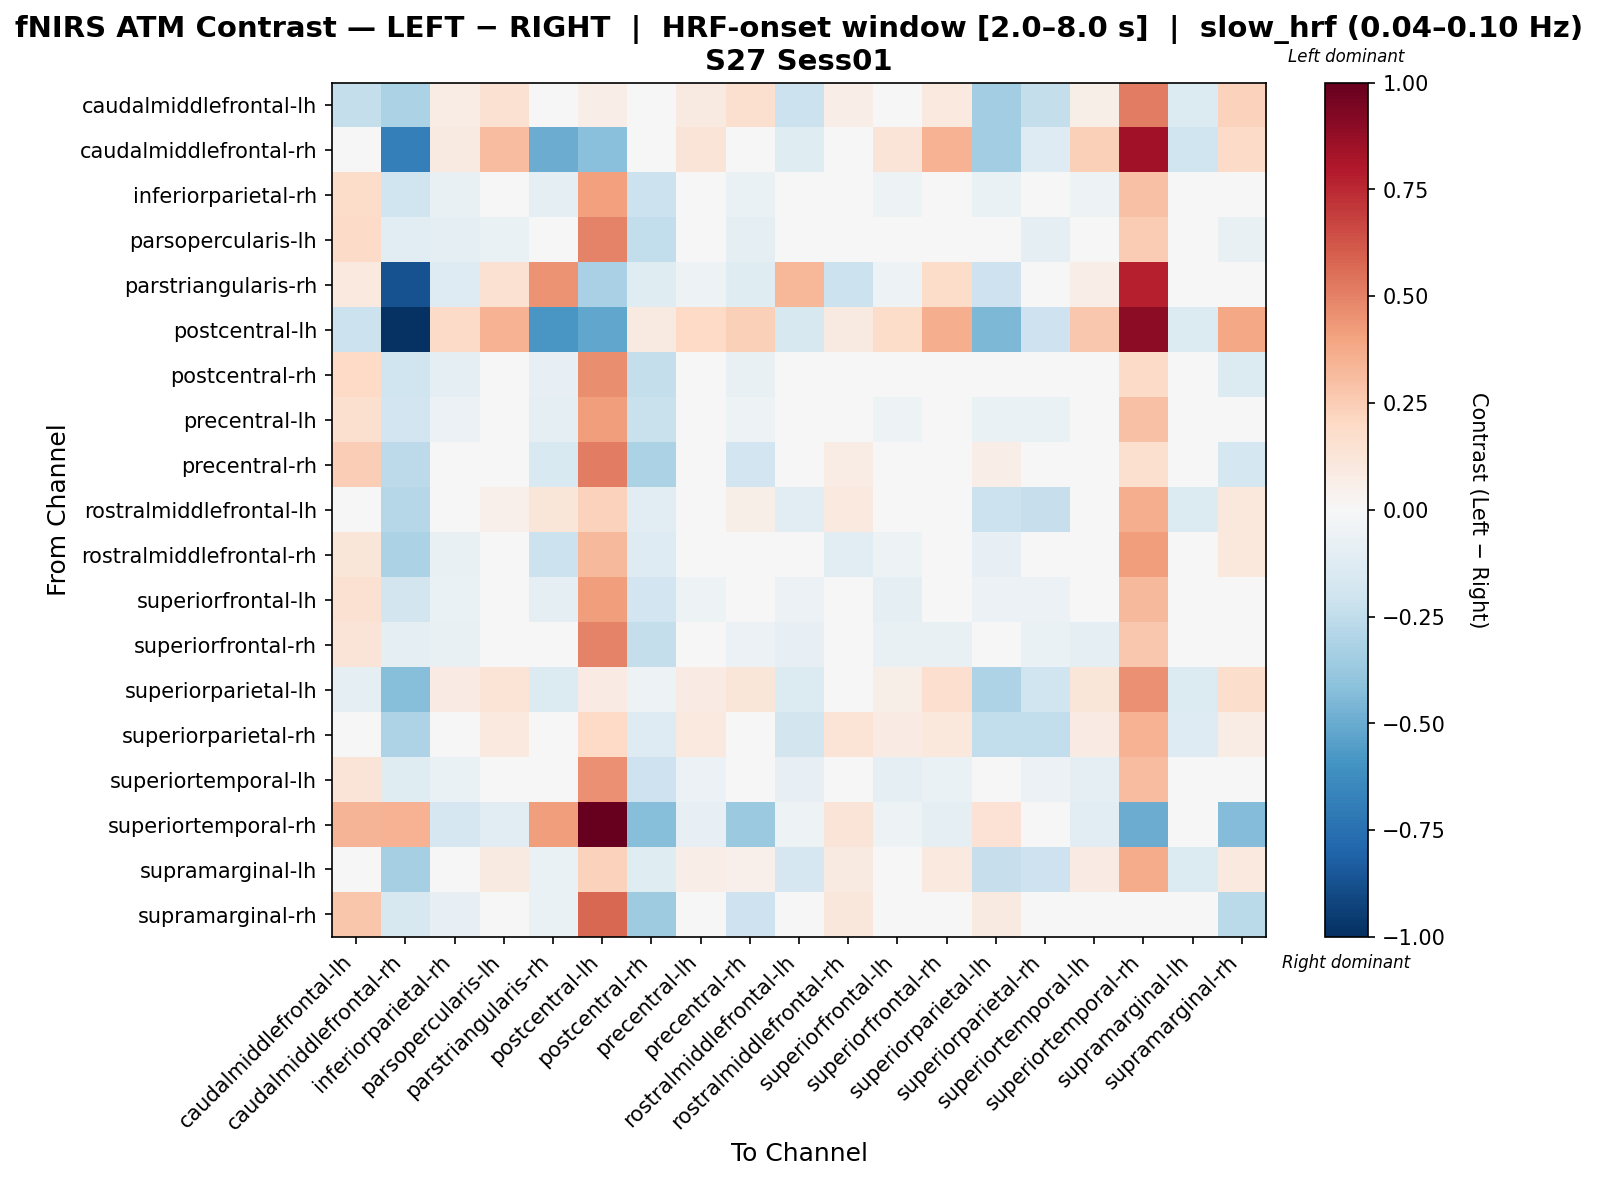

The data file committed next to this chart (first rows):
, caudalmiddlefrontal-lh, caudalmiddlefrontal-rh, inferiorparietal-rh, parsopercularis-lh, parstriangularis-rh, postcentral-lh, postcentral-rh, precentral-lh, precentral-rh, rostralmiddlefrontal-lh, rostralmiddlefrontal-rh, superiorfrontal-lh, superiorfrontal-rh, superiorparietal-lh, superiorparietal-rh, superiortemporal-lh, superiortemporal-rh, supramarginal-lh, supramarginal-rh
caudalmiddlefrontal-lh, -0.2414, -0.3125, 0.07634, 0.1529, -0.02954, 0.06503, 0.0003521, 0.08911, 0.1606, -0.2133, 0.06571, 0.01187, 0.0976, -0.3442, -0.2367, 0.05473, 0.5131, -0.138, 0.2281
caudalmiddlefrontal-rh, -0.006332, -0.684, 0.08914, 0.3077, -0.4922, -0.4203, 0.04748, 0.1289, 0.04748, -0.1221, 0.02058, 0.1308, 0.3512, -0.3462, -0.1258, 0.241, 0.8403, -0.198, 0.1901
inferiorparietal-rh, 0.1811, -0.1974, -0.0722, 0.002284, -0.09887, 0.4081, -0.2177, -0.03959, -0.0684, -0.04249, 0.04712, -0.05127, 0.0116, -0.06373, -0.04013, -0.05206, 0.2916, -0.007757, 0.009849
parsopercularis-lh, 0.1942, -0.1062, -0.08891, -0.06487, -0.006037, 0.4932, -0.2448, -0.03442, -0.09363, -0.02269, 0.04063, -0.01038, -0.03736, -0.03259, -0.08596, -0.03736, 0.2535, -0.04084, -0.07544
parstriangularis-rh, 0.09809, -0.8715, -0.1271, 0.154, 0.4498, -0.3247, -0.1194, -0.05121, -0.1194, 0.331, -0.2133, -0.05377, 0.1843, -0.2056, 0.03242, 0.06525, 0.7748, -0.04864, 0.04524
postcentral-lh, -0.2174, -0.9849, 0.1896, 0.349, -0.5796, -0.5192, 0.09054, 0.1963, 0.241, -0.162, 0.09295, 0.1825, 0.3615, -0.4503, -0.2033, 0.272, 0.8923, -0.1344, 0.3836
postcentral-rh, 0.2023, -0.1976, -0.09587, 0.01777, -0.07988, 0.468, -0.2406, -0.04942, -0.07265, -0.003595, 0.04099, -0.003595, 0.02025, 0.01653, -0.02744, -0.02558, 0.1923, -0.02744, -0.1345
precentral-lh, 0.1621, -0.1903, -0.05495, 0.001377, -0.09706, 0.4166, -0.2239, -0.02221, -0.05096, -0.02286, 0.02232, -0.05462, -0.01139, -0.06542, -0.06477, -0.03333, 0.2961, -0.01108, 0.004351
precentral-rh, 0.2428, -0.2625, -0.04449, 0.02291, -0.149, 0.5113, -0.3127, -0.01908, -0.1913, 0.0288, 0.07079, 0.0288, 0.0347, 0.0649, -0.02202, 0.009283, 0.1606, 0.000443, -0.1742
rostralmiddlefrontal-lh, -0.03087, -0.2835, 0.002118, 0.05151, 0.1244, 0.2268, -0.1117, 0.01577, 0.06092, -0.1085, 0.09475, 0.003471, 0.04516, -0.2171, -0.2329, 0.02505, 0.3656, -0.1387, 0.1077
rostralmiddlefrontal-rh, 0.1221, -0.3164, -0.07501, 0.0297, -0.2179, 0.3261, -0.1285, -0.02059, 0.02209, -0.02025, -0.1104, -0.05375, 0.03609, -0.08298, -0.03744, -0.009792, 0.4156, 0.01483, 0.1066
superiorfrontal-lh, 0.1503, -0.1853, -0.06618, -0.01077, -0.09205, 0.4209, -0.1918, -0.05449, -0.01909, -0.05557, -0.01068, -0.0869, -0.02217, -0.05586, -0.05478, -0.04388, 0.3229, 0.02025, 0.03523
superiorfrontal-rh, 0.1261, -0.08791, -0.07566, -0.01764, 0.005365, 0.4964, -0.2373, -0.04226, -0.06063, -0.08571, 0.04742, -0.07443, -0.07467, -0.01736, -0.06311, -0.09703, 0.2733, 0.01354, -0.02849
superiorparietal-lh, -0.1009, -0.4262, 0.08128, 0.1359, -0.1401, 0.0807, -0.05293, 0.08, 0.1183, -0.1394, 0.03766, 0.05819, 0.1647, -0.3119, -0.201, 0.1223, 0.4555, -0.1368, 0.1746
superiorparietal-rh, -0.04159, -0.3106, 0.04157, 0.09442, -0.02771, 0.1962, -0.1291, 0.09606, 0.04216, -0.1804, 0.1382, 0.08472, 0.1058, -0.2463, -0.2437, 0.08474, 0.349, -0.127, 0.0735
superiortemporal-lh, 0.1252, -0.12, -0.07021, -0.0163, -0.02145, 0.4595, -0.2079, -0.05852, -0.03301, -0.08166, 0.02836, -0.09163, -0.06997, -0.03968, -0.0599, -0.09168, 0.3105, 0.01657, 0.02177
superiortemporal-rh, 0.3415, 0.347, -0.1705, -0.1034, 0.4147, 1.0, -0.4281, -0.07833, -0.368, -0.05329, 0.1321, -0.05329, -0.08739, 0.1412, -0.01919, -0.1124, -0.4936, 0.0229, -0.432
supramarginal-lh, -0.003418, -0.3284, 0.03557, 0.08941, -0.06935, 0.2322, -0.1229, 0.07006, 0.05043, -0.1652, 0.09088, 0.03765, 0.1013, -0.2327, -0.2083, 0.08017, 0.3746, -0.1334, 0.1013
supramarginal-rh, 0.2792, -0.161, -0.08062, -0.03269, -0.06499, 0.5774, -0.3536, -0.009086, -0.2102, 0.01452, 0.1125, 0.01452, 0.0131, 0.09031, 0.01594, -0.01051, 0.03758, 0.04026, -0.2726
